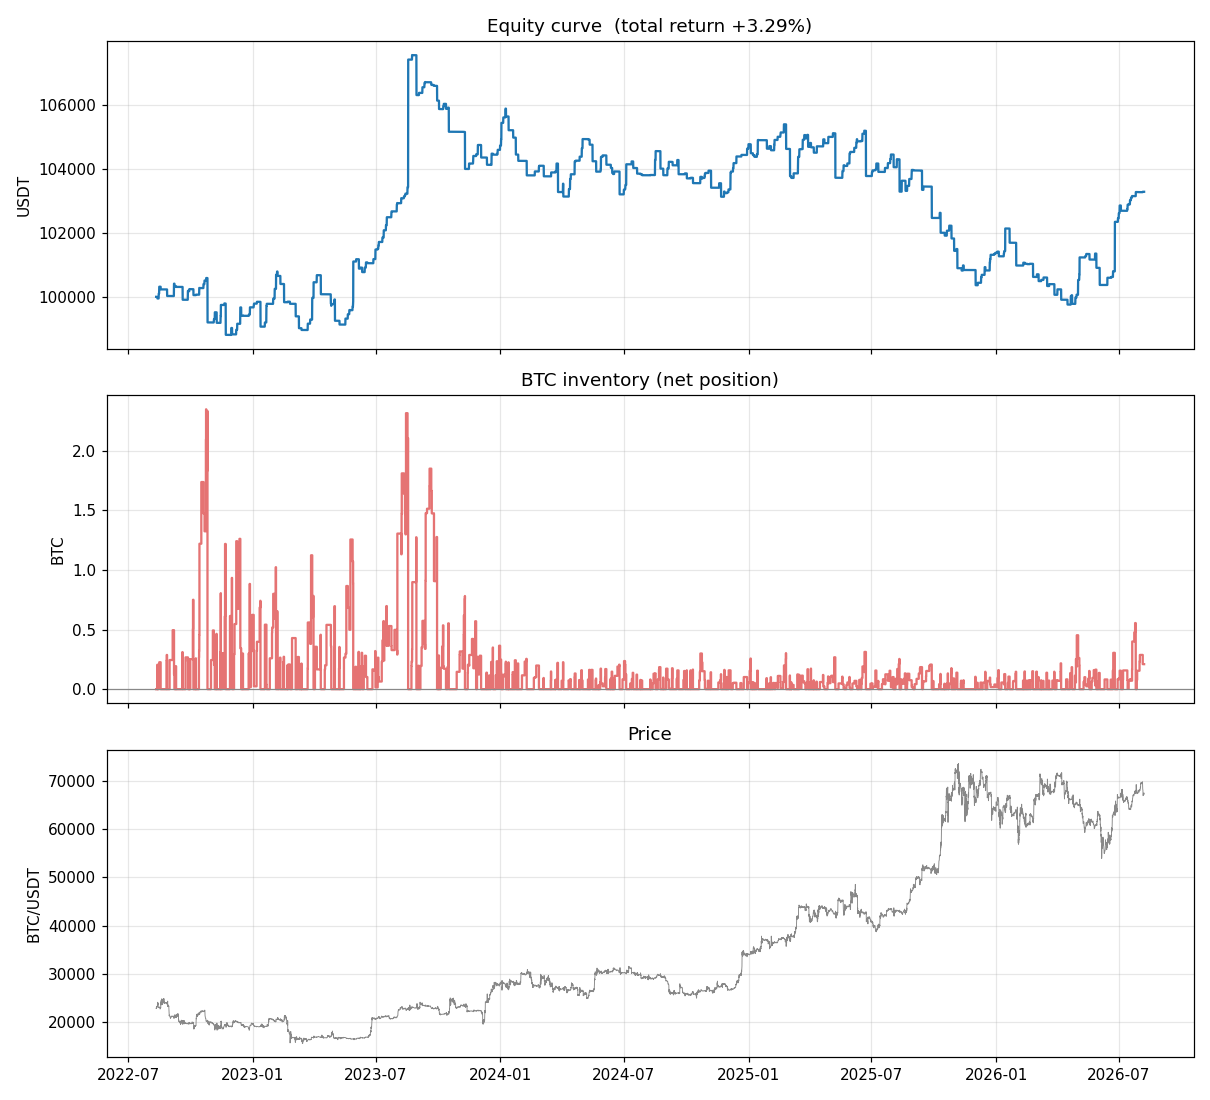

Values plotted in this chart, from the file beside it:
ts_ns, equity
1660204800000000000, 100000
1660208400000000000, 100000
1660212000000000000, 100000
1660215600000000000, 100000
1660219200000000000, 100000
1660222800000000000, 100000
1660226400000000000, 100000
1660230000000000000, 100000
1660233600000000000, 100000
1660237200000000000, 100000
1660240800000000000, 100000
1660244400000000000, 100000
1660248000000000000, 100000
1660251600000000000, 100000
1660255200000000000, 100000
1660258800000000000, 100000
1660262400000000000, 100000
1660266000000000000, 100000
1660269600000000000, 100000
1660273200000000000, 100000
1660276800000000000, 100000
1660280400000000000, 100000
1660302000000000000, 100000
1660323600000000000, 100000
1660345200000000000, 99999
1660356000000000000, 99999
1660359600000000000, 99949
1660363200000000000, 99949
1660366800000000000, 99949
1660370400000000000, 99949
1660374000000000000, 99949
1660377600000000000, 99949
1660381200000000000, 99949
1660384800000000000, 99949
1660388400000000000, 99949
1660392000000000000, 99949
1660395600000000000, 99949
1660399200000000000, 99949
1660402800000000000, 99949
1660406400000000000, 99949
1660410000000000000, 99949
1660413600000000000, 99949
1660417200000000000, 99949
1660420800000000000, 99949
1660424400000000000, 99949
1660428000000000000, 99949
1660431600000000000, 99949
1660435200000000000, 99949
1660438800000000000, 99949
1660442400000000000, 99949
1660446000000000000, 99949
1660449600000000000, 99949
1660453200000000000, 99949
1660456800000000000, 99949
1660460400000000000, 99949
1660464000000000000, 99949
1660467600000000000, 99949
1660471200000000000, 99949
1660474800000000000, 99949
1660478400000000000, 99949
... 17,290 more rows
